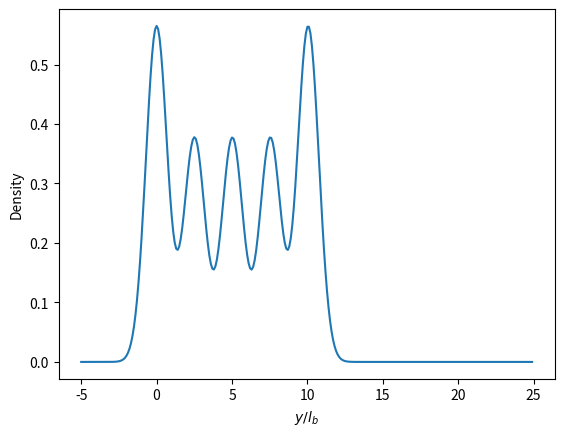

The script that saved this image:
# -*- coding: utf-8 -*-
"""Density Profile

Automatically generated by Colaboratory.

Original file is located at
    https://colab.research.google.com/<link-removed>
"""

import numpy as np
from numpy import linalg
from itertools import permutations
import matplotlib.pyplot as plt

#PARAMETERS

L=2.5
e = 2.718281828
pi = 3.141592654

n_p = 4

n_s = 5

def generate_hamiltonians(sites):

  order = []

  for n in range(sites):
    temp = [n for m in range(4)]
    order  = temp + order

  all_hamiltonians = list(set(permutations(order,4)))
  hamiltonians = []

  for n in all_hamiltonians:
    kronecker = n[0]+n[1]-n[2]-n[3]

    if kronecker == 0:
      hamiltonians.append(n)

  return hamiltonians

hamiltonian = generate_hamiltonians(n_s)

def generate_basis(sites, particles):
    if sites == 1:
        return [[particles]]
    else:
        basis = []
        for i in range(particles + 1):
            temp = generate_basis(sites - 1, particles - i)
            for vec in temp:
                basis.append([i] + vec)
        return basis

basis = generate_basis(n_s,n_p)

def raising(site,ket):

  factor = np.sqrt(ket[site]+1)

  ket[site]=ket[site]+1

  return ket, factor

def lowering(site,ket):

  if ket[site] == 0:
    ket = 0
    factor = 0
    return ket, factor

  else:
    factor = np.sqrt(ket[site])
    ket[site]=ket[site]-1

    return ket, factor


def elements(order, bra, ket):

  ket_0 = ket.copy()
  op_1 = lowering(order[3],ket_0)

  ket_1 = op_1[0]
  factor = op_1[1]

  if ket_1 == 0:
    matrix_element = 0
    return matrix_element

  else:
    op_2 = lowering(order[2],ket_1)
    ket_2=op_2[0]
    factor = factor*op_2[1]

  if ket_2 == 0:
    matrix_element = 0
    return matrix_element

  else:
    op_3 = raising(order[1],ket_2)
    ket_3 = op_3[0]
    factor = factor*op_3[1]

    op_4 = raising(order[0],ket_3)
    ket_4 = op_4[0]
    factor = factor*op_4[1]

    if ket_4 == bra:
      matrix_element = factor
      matrix_element = matrix_element*(np.exp((-(2*pi**2)/(L**2))*(((order[0]-order[2])**2)+(order[1]-order[2])**2)))
      return round(matrix_element,8)
    else:
      matrix_element = 0
      return matrix_element

matrix = 0

def matrix_representation(hamiltonian,basis):
  matrix = []
  for n in range(len(basis)):
    row = [elements(hamiltonian,basis[n],basis[m]) for m in range(len(basis))]
    matrix.append(row)
  return matrix

for n in range(len(hamiltonian)):
  temp =np.matrix(matrix_representation(hamiltonian[n],basis))
  matrix = matrix+temp

eval_noround= np.linalg.eigh(matrix)[0]

eval = [float('%.5f' % n) for n in eval_noround]
print(eval)

evect = np.linalg.eigh(matrix)[1]

def occupation(eval, evect):
  groundstate = np.matrix(evect.transpose()[0] / np.linalg.norm(evect.transpose()[0]))
  groundstate = groundstate.tolist()[0]

  occupation = []

  for n in range(n_s):
    temp = 0
    for m in range(len(basis)):
      temp = temp + ((groundstate[m]**2)*basis[m][n])
    occupation.append(temp)

  state = 1

  while eval[0]==eval[state]:

    groundstate_degen = np.matrix(evect.transpose()[state] / np.linalg.norm(evect.transpose()[state]))
    groundstate_degen = groundstate_degen.tolist()[0]
    occupation_degen = []

    for n in range(n_s):
      temp = 0
      for m in range(len(basis)):
        temp = temp + ((groundstate_degen[m]**2)*basis[m][n])
      occupation_degen.append(temp)

    occupation = [occupation[n]+occupation_degen[n] for n in range(n_s)]

    state = state + 1
  occupation = [occupation[n]/state for n in range(n_s)]
  print(state,"-fold Degenerate")
  return occupation

y = np.arange(-5,25,0.1)

particles = occupation(eval,evect)
density = []


for m in y:
  temp = 0
  for n in range(n_s):
    temp = temp+ (1/np.sqrt(pi))*particles[n]*np.exp(-((m)-(2*pi*n/L))**2)
  density.append(temp)


plt.plot(y,density)
plt.xlabel("$y/l_b$")
plt.ylabel("Density")

